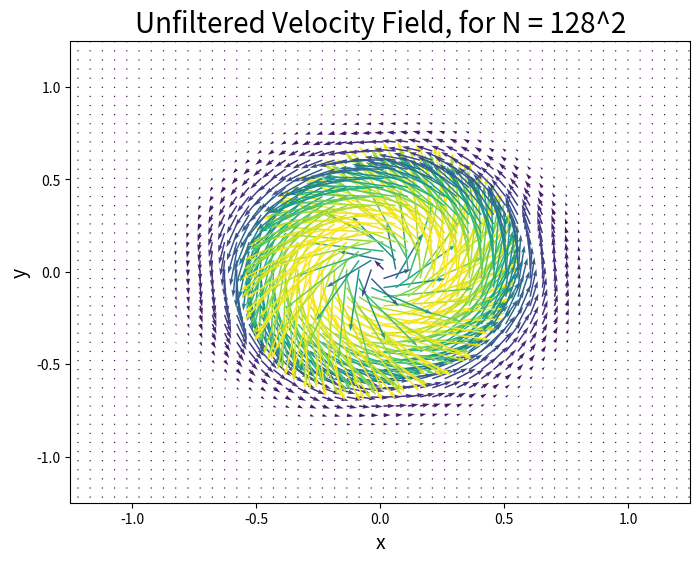
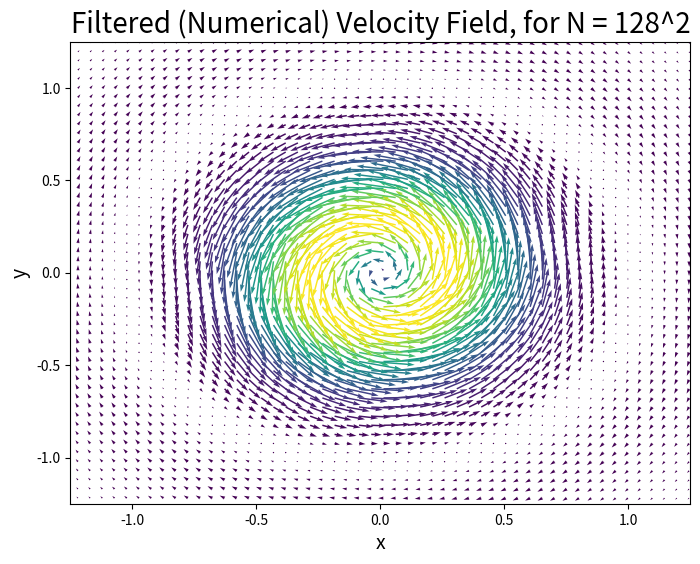
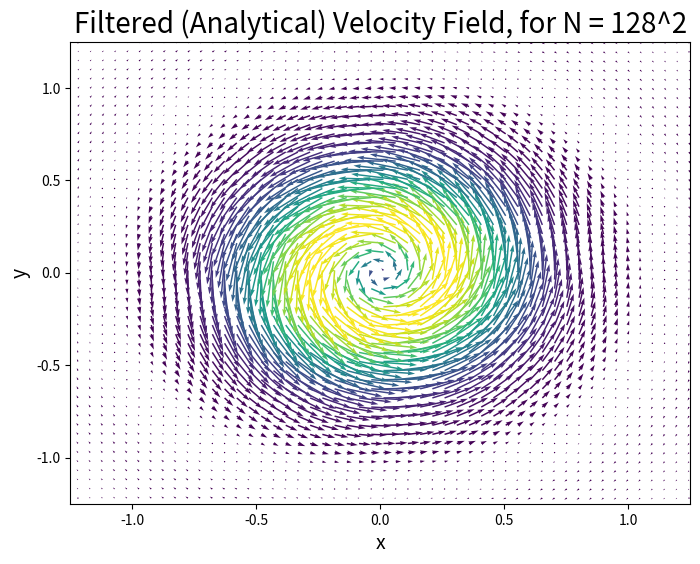

Here is the Python script that generated these plots, in order:
import matplotlib.pyplot as plt
import numpy as np
from numpy.fft import rfftn, irfftn
from mpl_toolkits import mplot3d
from datetime import datetime

date = datetime.now()

N = 128
x = y = np.linspace(-1 * np.pi, np.pi - np.pi/N, N)
z = 0

xmesh, ymesh = np.meshgrid(x, y)

Omega = 1
ell = np.pi/6
L = 1.2 * ell
alpha = np.sqrt(2)

k_x = np.arange(0, N/2 + 1, 1)              # k_x >= 0
k_y_top = np.arange(0, N/2 + 1, 1)          # Goes to N/2 + 1 since it doesn't store final point, so (0, 1, ..., N/2)
k_y_bot = np.arange(-1 * N/2 + 1, 0, 1)     # Goes to 0 since it doesn't store final point, so (-N/2 + 1, ..., -2, -1)
k_y = np.concatenate((k_y_top, k_y_bot))    # Concatenates to create (0, 1, ..., N/2, -N/2 + 1, ..., -2, -1)
kxmesh, kymesh = np.meshgrid(k_x, k_y)
k = np.sqrt(kxmesh**2 + kymesh**2)

theta_ij = np.arctan2(ymesh,xmesh)          # Divides each element in ymesh by each element in xmesh, with a 2D arctan

r = np.sqrt(xmesh**2 + ymesh**2)
kap = k * L/2
T = 2 * kap**2 * np.exp(-1 * kap**2)

xhat = -1 * np.sin(theta_ij)
yhat = np.cos(theta_ij)

func = Omega * r * np.exp(-2 * ((r**2 + z**2)/(ell**2)))    # Base Function to avoid making Python recompute it several times... also works as colourmap

u_x = func * xhat
u_y = func * yhat

'''
ax = plt.axes(projection="3d")
ax.plot_surface(xmesh, ymesh, u_y, cmap = "rainbow")
plt.title(f"Unfiltered u_y, ell = pi/6, L = 1.2 * ell, N = {N}")
'''

plt.figure(figsize=(8,6))
plt.quiver(xmesh, ymesh, u_x, u_y, func)
plt.title(f"Unfiltered Velocity Field, for N = {N}^2", fontsize=20)
plt.xlabel("x", fontsize=14)
plt.ylabel("y", fontsize=14)
plt.ylim((-1.25, 1.25))
plt.xlim((-1.25, 1.25))
# This gives a whirlpool, as expected!!!

# Numerical Bandpass Filter

u_x_rfft = rfftn(u_x, s=None, axes=(0, 1), norm = "forward")
u_y_rfft = rfftn(u_y, s=None, axes=(0, 1), norm = "forward")

ubl_x_rfft = alpha/np.sqrt(L) * T * u_x_rfft
ubl_y_rfft = alpha/np.sqrt(L) * T * u_y_rfft

ubl_x = irfftn(ubl_x_rfft, s=None, axes=(0, 1), norm = "forward")
ubl_y = irfftn(ubl_y_rfft, s=None, axes=(0, 1), norm = "forward")

plt.figure(figsize=(8,6))
plt.quiver(xmesh, ymesh, ubl_x, ubl_y, func)
plt.title(f"Filtered (Numerical) Velocity Field, for N = {N}^2", fontsize=20)
plt.xlabel("x", fontsize=14)
plt.ylabel("y", fontsize=14)
plt.ylim((-1.25, 1.25))
plt.xlim((-1.25, 1.25))

# Analytical Bandpass Filter

h = np.sqrt(L**2 + ell**2/2)

ubl_x_analytic = ((L**2 * ell**5)/(4 * pow(h, 7) * np.sqrt(L))) * Omega * r * np.exp(-1 * (r**2 + z**2)/(h**2)) * (5 - (2 * (r**2 + z**2))/(h**2)) * xhat
ubl_y_analytic = ((L**2 * ell**5)/(4 * pow(h, 7) * np.sqrt(L))) * Omega * r * np.exp(-1 * (r**2 + z**2)/(h**2)) * (5 - (2 * (r**2 + z**2))/(h**2)) * yhat

plt.figure(figsize=(8,6))
plt.quiver(xmesh, ymesh, ubl_x_analytic, ubl_y_analytic, func)
plt.title(f"Filtered (Analytical) Velocity Field, for N = {N}^2", fontsize=20)
plt.xlabel("x", fontsize=14)
plt.ylabel("y", fontsize=14)
plt.ylim((-1.25, 1.25))
plt.xlim((-1.25, 1.25))

plt.show()
